Run: headless pygame with SDL's dummy video driver; simulated clock (each Clock.tick advances the game by its frame time, no real sleeping); random seed 0; keys injected as events and as key.get_pressed() state; no mouse input.
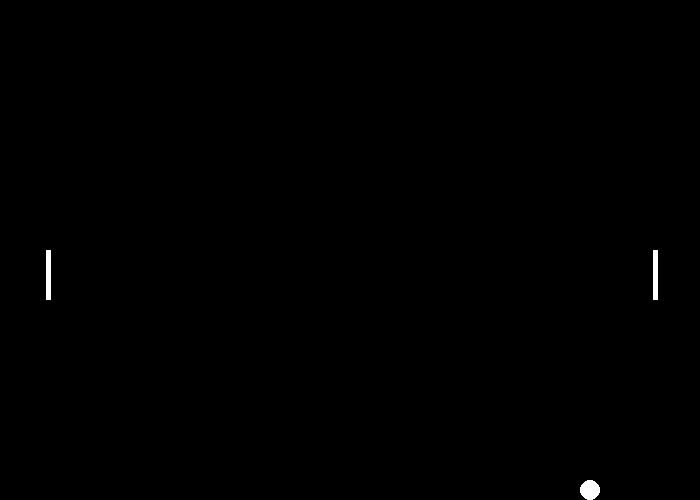
Frame 1 of 4 · flips 1–60 · no input
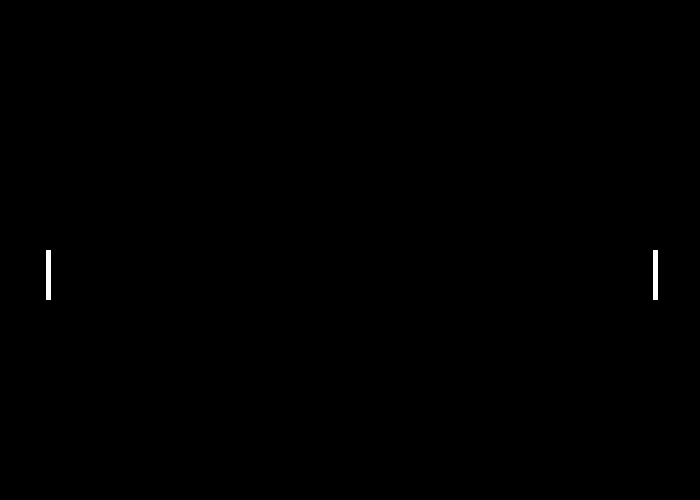
Frame 2 of 4 · flips 61–180 · tapped SPACE, RETURN · held RIGHT (→), D
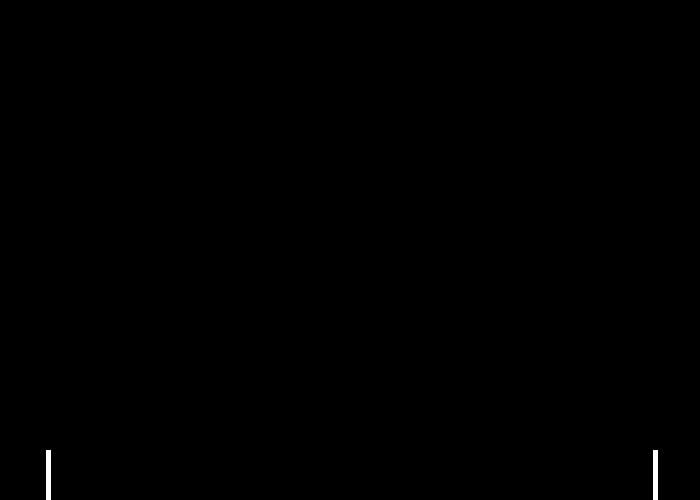
Frame 3 of 4 · flips 181–300 · held DOWN (↓), S
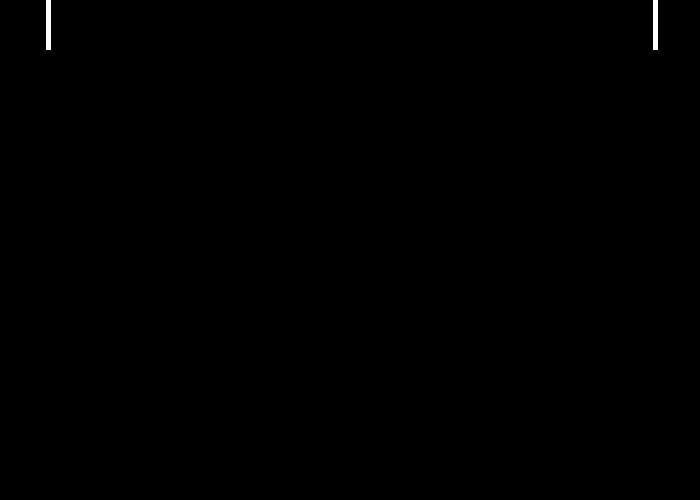
Frame 4 of 4 · flips 301–420 · held LEFT (←), A, UP (↑), W

The pygame program that drew these frames:

import pygame
import colorsys
import time

size = (700, 500)

pygame.init()
screen = pygame.display.set_mode(size)
pygame.display.set_caption("Pong")
clock = pygame.time.Clock()

leftplayerx = size[0] / 15
leftplayery = size[1] / 2

rightplayerx = size[0] - (leftplayerx)
rightplayery = leftplayery

playerheight = 50
playerwidth = 5
playerspeed = 5
movedict = {"up": (-1 * playerspeed), "down": (playerspeed), "none": 0}

leftplayermove = "none"
rightplayermove = "none"

ballsize = min(size) / 25

ballx = (size[0] / 2) - (ballsize / 2)
bally = (size[1] / 2) - (ballsize / 2)

ballspeed = 4
ballxinc = ballspeed
ballyinc = ballspeed
hitplayer = False
ballrect = pygame.Rect(ballx, bally, ballsize, ballsize)

running = True
while running:

    #EVENTS
    for event in pygame.event.get():
        if event.type == pygame.QUIT:
            running = False
        elif event.type == pygame.KEYDOWN:
            keyname = pygame.key.name(event.key)
            if keyname == "w":
                leftplayermove = "up"
            elif keyname == "up":
                rightplayermove = "up"
            elif keyname == "s":
                leftplayermove = "down"
            elif keyname == "down":
                rightplayermove = "down"
            
        elif event.type == pygame.KEYUP:
            keyname = pygame.key.name(event.key)
            if keyname == "w":
                leftplayermove = "none"
            elif keyname == "up":
                rightplayermove = "none"
            elif keyname == "s":
                leftplayermove = "none"
            elif keyname == "down":
                rightplayermove = "none"

    #COMPARISON AND LOGIC
    if leftplayermove != "none":
        leftplayery += movedict[leftplayermove]
        if leftplayery > (size[1] - playerheight):
            leftplayery = (size[1] - playerheight)
        elif leftplayery < 0:
            leftplayery = 0

    if rightplayermove != "none":
        rightplayery += movedict[rightplayermove]
        if rightplayery > (size[1] - playerheight):
            rightplayery = (size[1] - playerheight)
        elif rightplayery < 0:
            rightplayery = 0

    leftplayer = pygame.Rect(leftplayerx, leftplayery, playerwidth, playerheight)
    rightplayer = pygame.Rect(rightplayerx, rightplayery, playerwidth, playerheight)

    if bally < 0 or bally > (size[1] - ballsize):
        ballyinc = -1 * ballyinc

    if not hitplayer:
        if ballrect.colliderect(leftplayer) or ballrect.colliderect(rightplayer):
            ballxinc = -1 * ballxinc
            hitplayer = True
    else:
        if (not ballrect.colliderect(leftplayer)) and (not ballrect.colliderect(rightplayer)):
            hitplayer = False

    ballx += ballxinc
    bally += ballyinc
            
    ballrect = pygame.Rect(ballx, bally, ballsize, ballsize)

    ballspeed += 0.1

    #DRAWING
    screen.fill((0, 0, 0))

    pygame.draw.rect(screen, (255, 255, 255), leftplayer)
    pygame.draw.rect(screen, (255, 255, 255), rightplayer)
    pygame.draw.ellipse(screen, (255, 255, 255), ballrect)
    
    pygame.display.flip()
    clock.tick(60)

pygame.quit()
